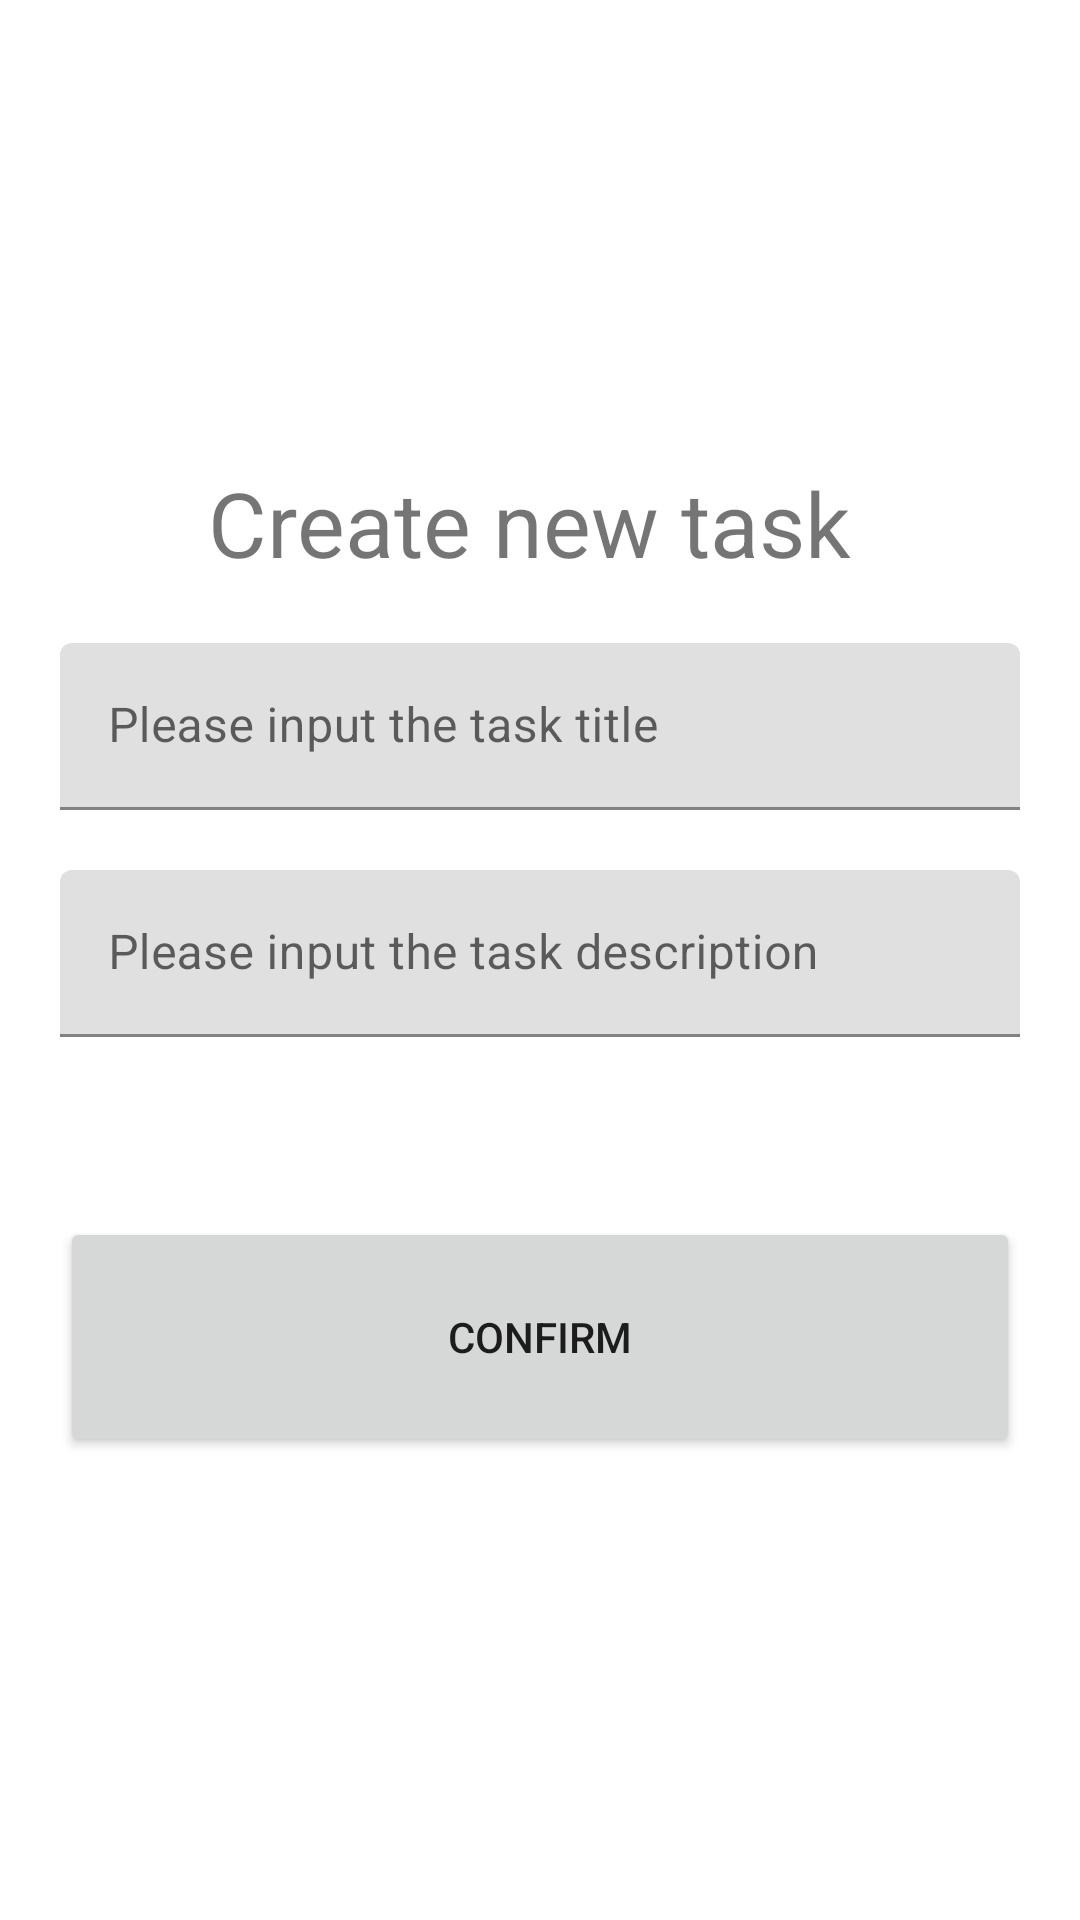

Android layout source for this screen:
<!-- AndroidManifest.xml: application theme Theme.TaskTrackingApp -->
<!-- res/layout/edit_task_fragment.xml -->
<?xml version="1.0" encoding="utf-8"?>
<FrameLayout xmlns:android="http://schemas.android.com/apk/res/android"
    xmlns:tools="http://schemas.android.com/tools"
    android:layout_width="match_parent"
    android:layout_height="match_parent"
    tools:context=".fragment.EditTaskFragment">

    <LinearLayout
        android:layout_width="match_parent"
        android:layout_height="match_parent"
        android:gravity="center"
        android:orientation="vertical">

        <TextView
            android:id="@+id/title_view"
            android:layout_width="match_parent"
            android:layout_height="wrap_content"
            android:gravity="center"
            android:text="Create new task "
            android:textSize="30dp" />

        <com.google.android.material.textfield.TextInputLayout
            android:layout_width="match_parent"
            android:layout_height="wrap_content"
            android:layout_marginStart="20dp"
            android:layout_marginTop="20dp"
            android:layout_marginEnd="20dp">

            <com.google.android.material.textfield.TextInputEditText
                android:id="@+id/title_input"
                android:layout_width="match_parent"
                android:layout_height="wrap_content"
                android:hint="Please input the task title" />

        </com.google.android.material.textfield.TextInputLayout>

        <com.google.android.material.textfield.TextInputLayout
            android:layout_width="match_parent"
            android:layout_height="wrap_content"
            android:layout_marginStart="20dp"
            android:layout_marginTop="20dp"
            android:layout_marginEnd="20dp">

            <com.google.android.material.textfield.TextInputEditText
                android:id="@+id/description_input"
                android:layout_width="match_parent"
                android:layout_height="wrap_content"
                android:hint="Please input the task description " />
        </com.google.android.material.textfield.TextInputLayout>

        <Button
            android:id="@+id/confirm_button"
            android:layout_width="match_parent"
            android:layout_height="80dp"
            android:layout_marginTop="60dp"
            android:layout_marginStart="20dp"
            android:layout_marginEnd="20dp"
            android:text="Confirm" />

    </LinearLayout>
</FrameLayout>
<!-- resources referenced by this layout -->
<resources>
  <style name="Theme.TaskTrackingApp" parent="Theme.MaterialComponents.DayNight.DarkActionBar">
          
          <item name="colorPrimary">@color/purple_500</item>
          <item name="colorPrimaryVariant">@color/purple_700</item>
          <item name="colorOnPrimary">@color/white</item>
          
          <item name="colorSecondary">@color/teal_200</item>
          <item name="colorSecondaryVariant">@color/teal_700</item>
          <item name="colorOnSecondary">@color/black</item>
          
          <item name="android:statusBarColor" tools:targetApi="l">?attr/colorPrimaryVariant</item>
          
      </style>
  <!-- not gathered from this repository: default colours our renderer supplied (Android Studio template values) -->
  <color name="purple_500">#FF6200EE</color>
  <color name="purple_700">#FF3700B3</color>
  <color name="teal_200">#FF03DAC5</color>
  <color name="teal_700">#FF018786</color>
  <color name="black">#FF000000</color>
  <color name="white">#FFFFFFFF</color>
</resources>
